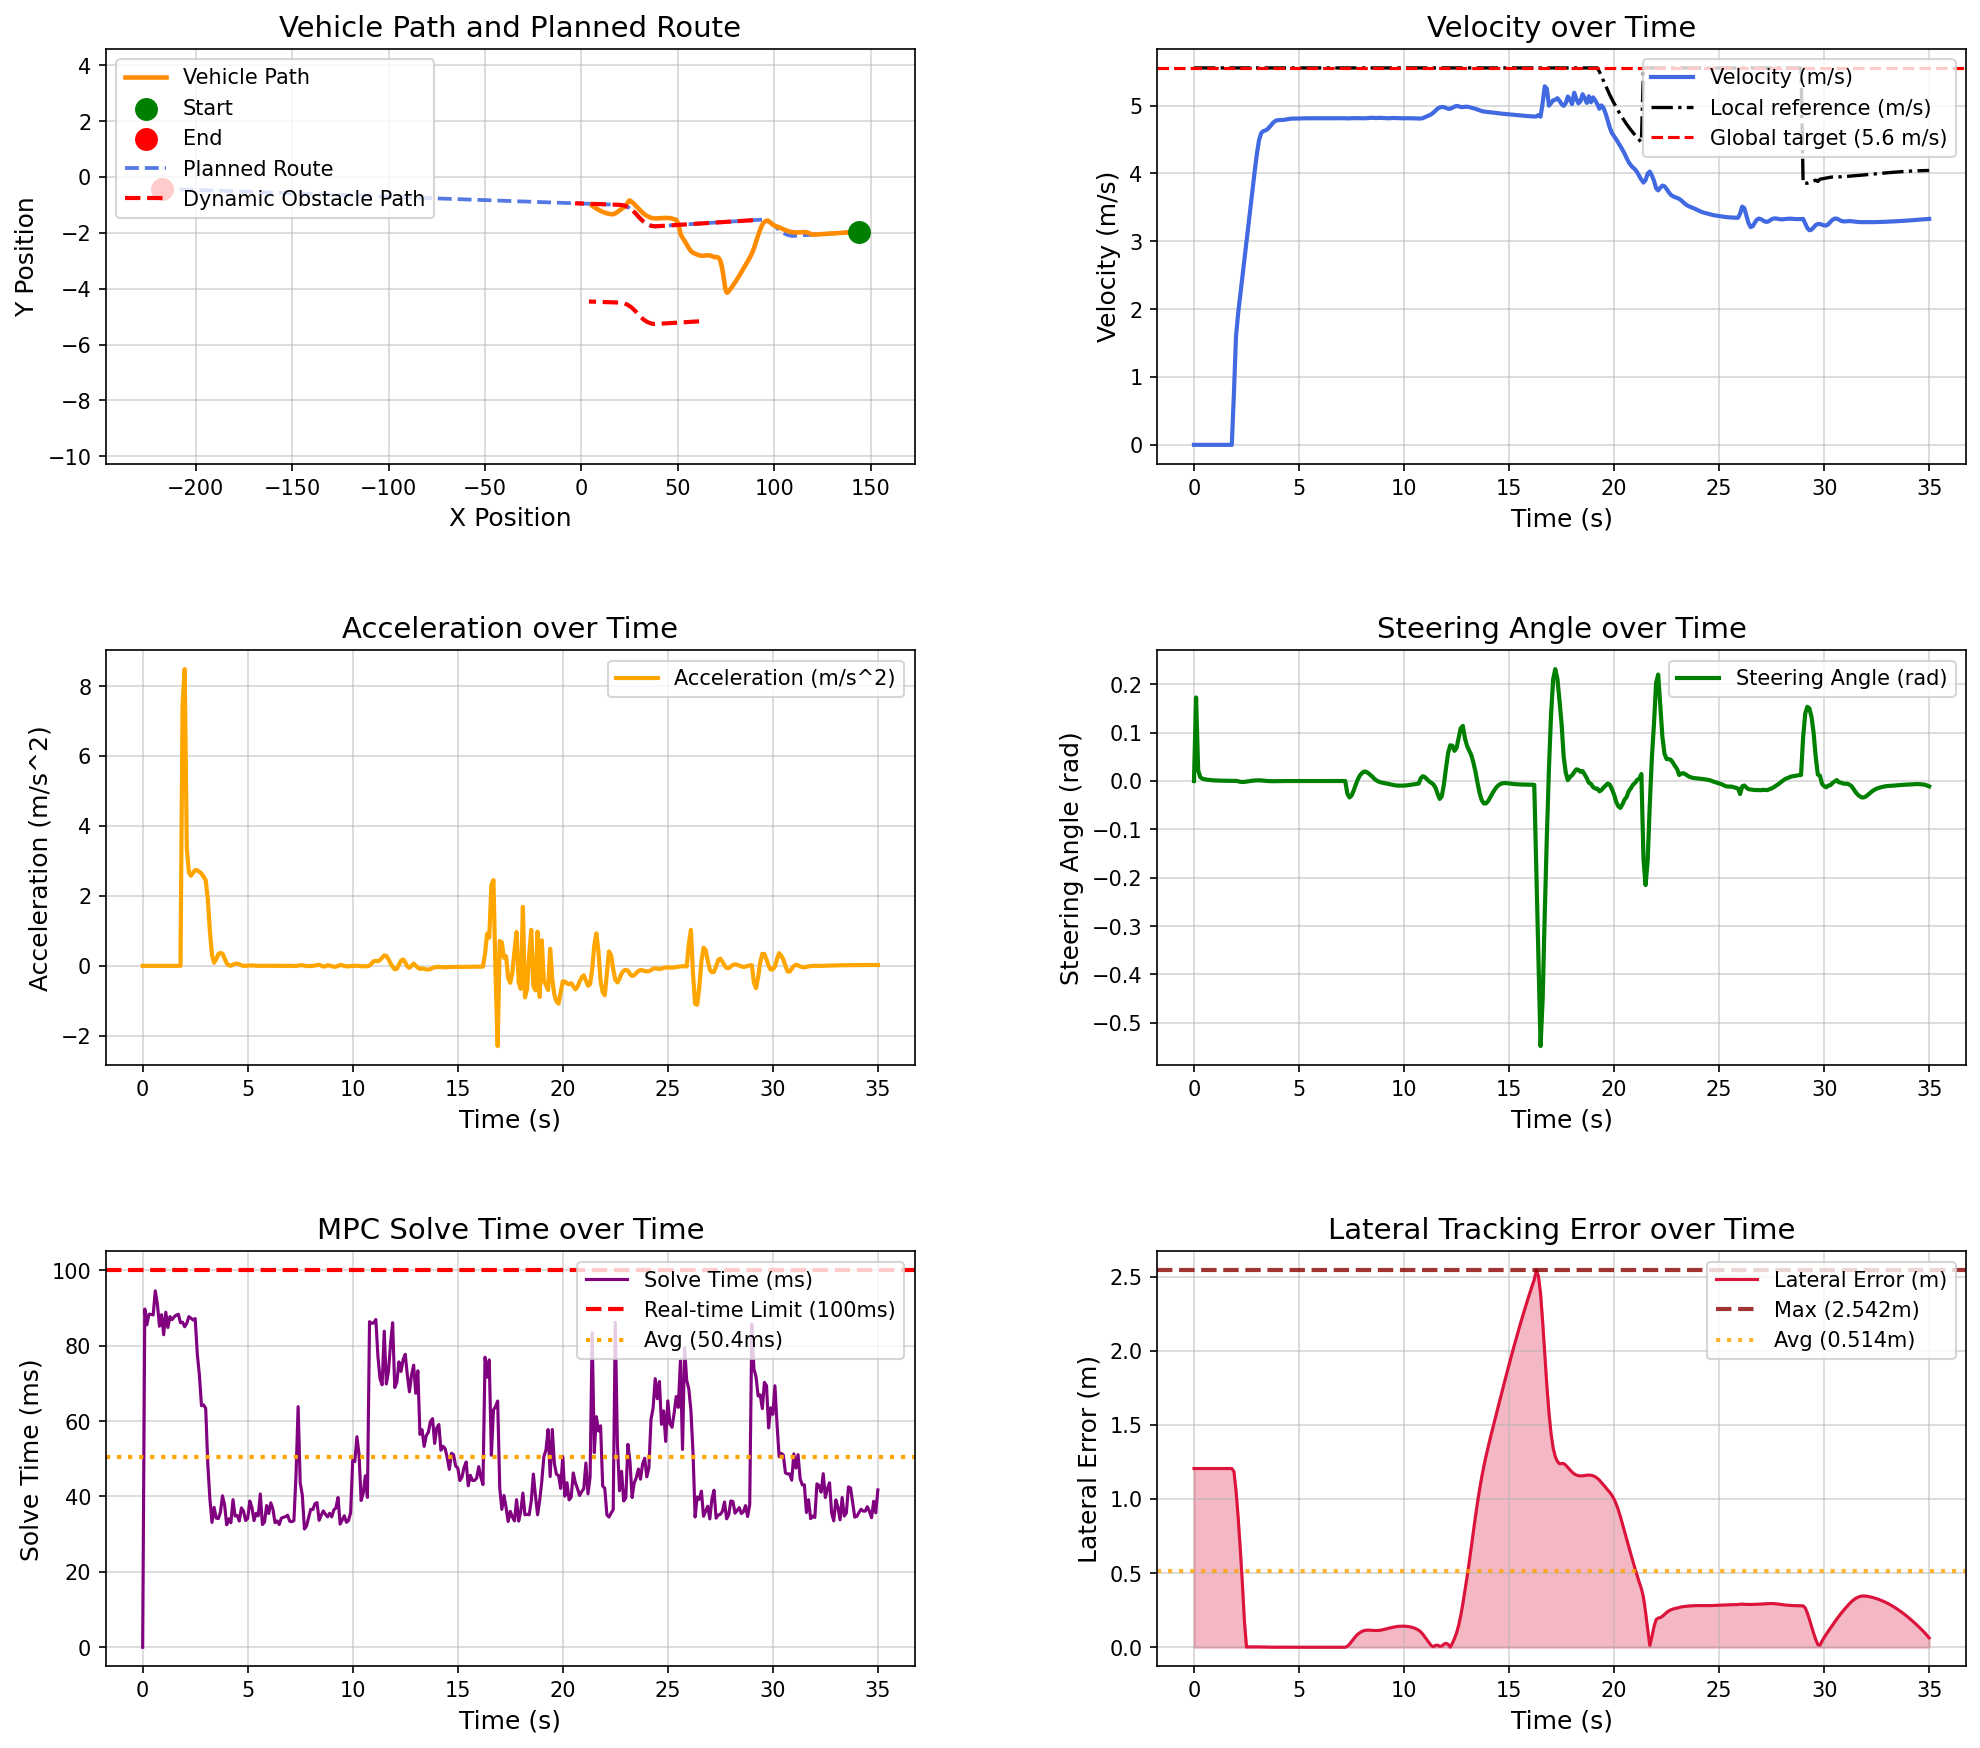

The table this chart was drawn from, first rows:
场景, step, time, x, y, yaw, speed, ac, steer, solve_time, lat_error, min_obstacle_dist, 
opportunistic_lane_change_blocked_town05, 0, 0.000000, 143.9, -1.962, -179.7, 0.000038, 0.000000, 0.000000, 0.000000, 1.205, , 
opportunistic_lane_change_blocked_town05, 1, 0.1, 143.9, -1.962, -179.7, 0.000032, -0.000145, 0.1727, 89.72, 1.205, , 
opportunistic_lane_change_blocked_town05, 2, 0.2, 143.9, -1.962, -179.7, 0.000013, -0.000100, 0.02211, 85.54, 1.205, , 
opportunistic_lane_change_blocked_town05, 3, 0.3, 143.9, -1.962, -179.7, 0.000005, -0.000050, 0.007960, 88.38, 1.205, , 
opportunistic_lane_change_blocked_town05, 4, 0.4, 143.9, -1.962, -179.7, 0.000005, -0.000000, 0.004825, 88.26, 1.205, , 
opportunistic_lane_change_blocked_town05, 5, 0.5, 143.9, -1.962, -179.7, 0.000004, -0.000007, 0.003676, 88.16, 1.205, , 
opportunistic_lane_change_blocked_town05, 6, 0.6, 143.9, -1.962, -179.7, 0.000003, -0.000005, 0.002924, 94.55, 1.205, , 
opportunistic_lane_change_blocked_town05, 7, 0.7, 143.9, -1.962, -179.7, 0.000003, -0.000005, 0.002318, 91.04, 1.205, , 
opportunistic_lane_change_blocked_town05, 8, 0.8, 143.9, -1.962, -179.7, 0.000003, 0.000000, 0.001843, 85.17, 1.205, , 
opportunistic_lane_change_blocked_town05, 9, 0.9, 143.9, -1.962, -179.7, 0.000003, -0.000001, 0.001475, 88.23, 1.205, , 
opportunistic_lane_change_blocked_town05, 10, 1, 143.9, -1.962, -179.7, 0.000003, -0.000000, 0.001197, 82.91, 1.205, , 
opportunistic_lane_change_blocked_town05, 11, 1.1, 143.9, -1.962, -179.7, 0.000003, -0.000001, 0.000980, 88.88, 1.205, , 
opportunistic_lane_change_blocked_town05, 12, 1.2, 143.9, -1.962, -179.7, 0.000003, 0.000001, 0.000810, 84.83, 1.205, , 
opportunistic_lane_change_blocked_town05, 13, 1.3, 143.9, -1.962, -179.7, 0.000003, 0.000000, 0.000676, 87.71, 1.205, , 
opportunistic_lane_change_blocked_town05, 14, 1.4, 143.9, -1.962, -179.7, 0.000003, -0.000000, 0.000571, 86.92, 1.205, , 
opportunistic_lane_change_blocked_town05, 15, 1.5, 143.9, -1.962, -179.7, 0.000003, -0.000000, 0.000489, 87.65, 1.205, , 
opportunistic_lane_change_blocked_town05, 16, 1.6, 143.9, -1.962, -179.7, 0.000003, -0.000000, 0.000424, 88.13, 1.205, , 
opportunistic_lane_change_blocked_town05, 17, 1.7, 143.9, -1.962, -179.7, 0.000003, 0.000000, 0.000375, 88.34, 1.205, , 
opportunistic_lane_change_blocked_town05, 18, 1.8, 143.9, -1.962, -179.7, 0.000003, 0.000000, 0.000334, 86.09, 1.205, , 
opportunistic_lane_change_blocked_town05, 19, 1.9, 143.9, -1.962, -179.7, 0.7471, 7.471, 0.000303, 86.24, 1.185, , 
opportunistic_lane_change_blocked_town05, 20, 2, 143.8, -1.963, -179.7, 1.596, 8.487, 0.000258, 85.02, 1.058, , 
opportunistic_lane_change_blocked_town05, 21, 2.1, 143.6, -1.964, -179.7, 1.932, 3.361, -0.000470, 85.96, 0.8793, , 
opportunistic_lane_change_blocked_town05, 22, 2.2, 143.4, -1.964, -179.8, 2.199, 2.672, -0.001613, 87.71, 0.6712, , 
opportunistic_lane_change_blocked_town05, 23, 2.3, 143.2, -1.965, -179.8, 2.457, 2.576, -0.001986, 87.29, 0.4372, , 
opportunistic_lane_change_blocked_town05, 24, 2.4, 142.9, -1.966, -179.8, 2.723, 2.666, -0.001767, 86.82, 0.177, , 
opportunistic_lane_change_blocked_town05, 25, 2.5, 142.6, -1.966, -179.8, 2.997, 2.74, -0.001198, 87.2, 0.001725, , 
opportunistic_lane_change_blocked_town05, 26, 2.6, 142.3, -1.967, -179.8, 3.271, 2.734, -0.000505, 77.8, 0.002217, , 
opportunistic_lane_change_blocked_town05, 27, 2.7, 142, -1.968, -179.8, 3.54, 2.69, 0.000170, 72.2, 0.002607, , 
opportunistic_lane_change_blocked_town05, 28, 2.8, 141.6, -1.97, -179.8, 3.803, 2.637, 0.000745, 64.08, 0.002847, , 
opportunistic_lane_change_blocked_town05, 29, 2.9, 141.2, -1.972, -179.8, 4.058, 2.55, 0.001180, 64.31, 0.002906, , 
opportunistic_lane_change_blocked_town05, 30, 3, 140.8, -1.974, -179.8, 4.303, 2.45, 0.001422, 63.35, 0.002778, , 
opportunistic_lane_change_blocked_town05, 31, 3.1, 140.3, -1.976, -179.8, 4.495, 1.915, 0.001462, 48.59, 0.002476, , 
opportunistic_lane_change_blocked_town05, 32, 3.2, 139.9, -1.978, -179.7, 4.594, 0.9941, 0.001248, 39.3, 0.002062, , 
opportunistic_lane_change_blocked_town05, 33, 3.3, 139.4, -1.981, -179.7, 4.625, 0.3025, 0.000849, 33.11, 0.001623, , 
opportunistic_lane_change_blocked_town05, 34, 3.4, 138.9, -1.983, -179.7, 4.634, 0.09038, 0.000382, 37.12, 0.001234, , 
opportunistic_lane_change_blocked_town05, 35, 3.5, 138.5, -1.986, -179.7, 4.653, 0.1905, -0.000005, 34.26, 0.000936, , 
opportunistic_lane_change_blocked_town05, 36, 3.6, 138, -1.988, -179.7, 4.686, 0.3354, -0.000252, 34.12, 0.000733, , 
opportunistic_lane_change_blocked_town05, 37, 3.7, 137.5, -1.99, -179.7, 4.723, 0.3683, -0.000360, 35.77, 0.000605, , 
opportunistic_lane_change_blocked_town05, 38, 3.8, 137.1, -1.992, -179.7, 4.758, 0.3474, -0.000366, 40.17, 0.000529, , 
opportunistic_lane_change_blocked_town05, 39, 3.9, 136.6, -1.994, -179.7, 4.778, 0.2073, -0.000313, 37.76, 0.000484, , 
opportunistic_lane_change_blocked_town05, 40, 4, 136.1, -1.997, -179.7, 4.786, 0.07363, -0.000239, 32.48, 0.000474, , 
opportunistic_lane_change_blocked_town05, 41, 4.1, 135.6, -1.999, -179.7, 4.787, 0.01382, -0.000144, 34.07, 0.000458, , 
opportunistic_lane_change_blocked_town05, 42, 4.2, 135.2, -2.001, -179.7, 4.788, 0.004894, -0.000086, 33.04, 0.000430, , 
opportunistic_lane_change_blocked_town05, 43, 4.3, 134.7, -2.003, -179.7, 4.791, 0.03424, -0.000049, 39.16, 0.000398, , 
opportunistic_lane_change_blocked_town05, 44, 4.4, 134.2, -2.005, -179.7, 4.797, 0.05693, -0.000028, 34.8, 0.000363, , 
opportunistic_lane_change_blocked_town05, 45, 4.5, 133.7, -2.007, -179.7, 4.803, 0.06433, -0.000018, 34.98, 0.000330, , 
opportunistic_lane_change_blocked_town05, 46, 4.6, 133.2, -2.01, -179.7, 4.808, 0.04386, -0.000012, 33.49, 0.000296, , 
opportunistic_lane_change_blocked_town05, 47, 4.7, 132.8, -2.012, -179.7, 4.809, 0.01454, -0.000013, 36.96, 0.000262, , 
opportunistic_lane_change_blocked_town05, 48, 4.8, 132.3, -2.014, -179.7, 4.809, 0.001000, -0.000018, 36.11, 0.000232, , 
opportunistic_lane_change_blocked_town05, 49, 4.9, 131.8, -2.016, -179.7, 4.809, 0.001576, -0.000023, 33.63, 0.000205, , 
opportunistic_lane_change_blocked_town05, 50, 5, 131.3, -2.018, -179.7, 4.81, 0.007403, -0.000028, 34.15, 0.000183, , 
opportunistic_lane_change_blocked_town05, 51, 5.1, 130.8, -2.02, -179.7, 4.811, 0.01097, -0.000030, 38.8, 0.000165, , 
opportunistic_lane_change_blocked_town05, 52, 5.2, 130.4, -2.023, -179.7, 4.812, 0.01006, -0.000030, 37.09, 0.000152, , 
opportunistic_lane_change_blocked_town05, 53, 5.3, 129.9, -2.025, -179.7, 4.813, 0.008348, -0.000028, 33.59, 0.000141, , 
opportunistic_lane_change_blocked_town05, 54, 5.4, 129.4, -2.027, -179.7, 4.813, 0.004325, -0.000023, 35.54, 0.000133, , 
opportunistic_lane_change_blocked_town05, 55, 5.5, 128.9, -2.029, -179.7, 4.813, 0.000329, -0.000019, 34.86, 0.000126, , 
opportunistic_lane_change_blocked_town05, 56, 5.6, 128.4, -2.031, -179.7, 4.813, -0.000439, -0.000015, 40.66, 0.000119, , 
opportunistic_lane_change_blocked_town05, 57, 5.7, 127.9, -2.033, -179.7, 4.813, 0.000596, -0.000012, 32.57, 0.000114, , 
opportunistic_lane_change_blocked_town05, 58, 5.8, 127.5, -2.035, -179.7, 4.814, 0.001669, -0.000011, 33.18, 0.000109, , 
opportunistic_lane_change_blocked_town05, 59, 5.9, 127, -2.038, -179.7, 4.814, 0.002140, -0.000010, 37.6, 0.000105, , 
... 291 more rows
